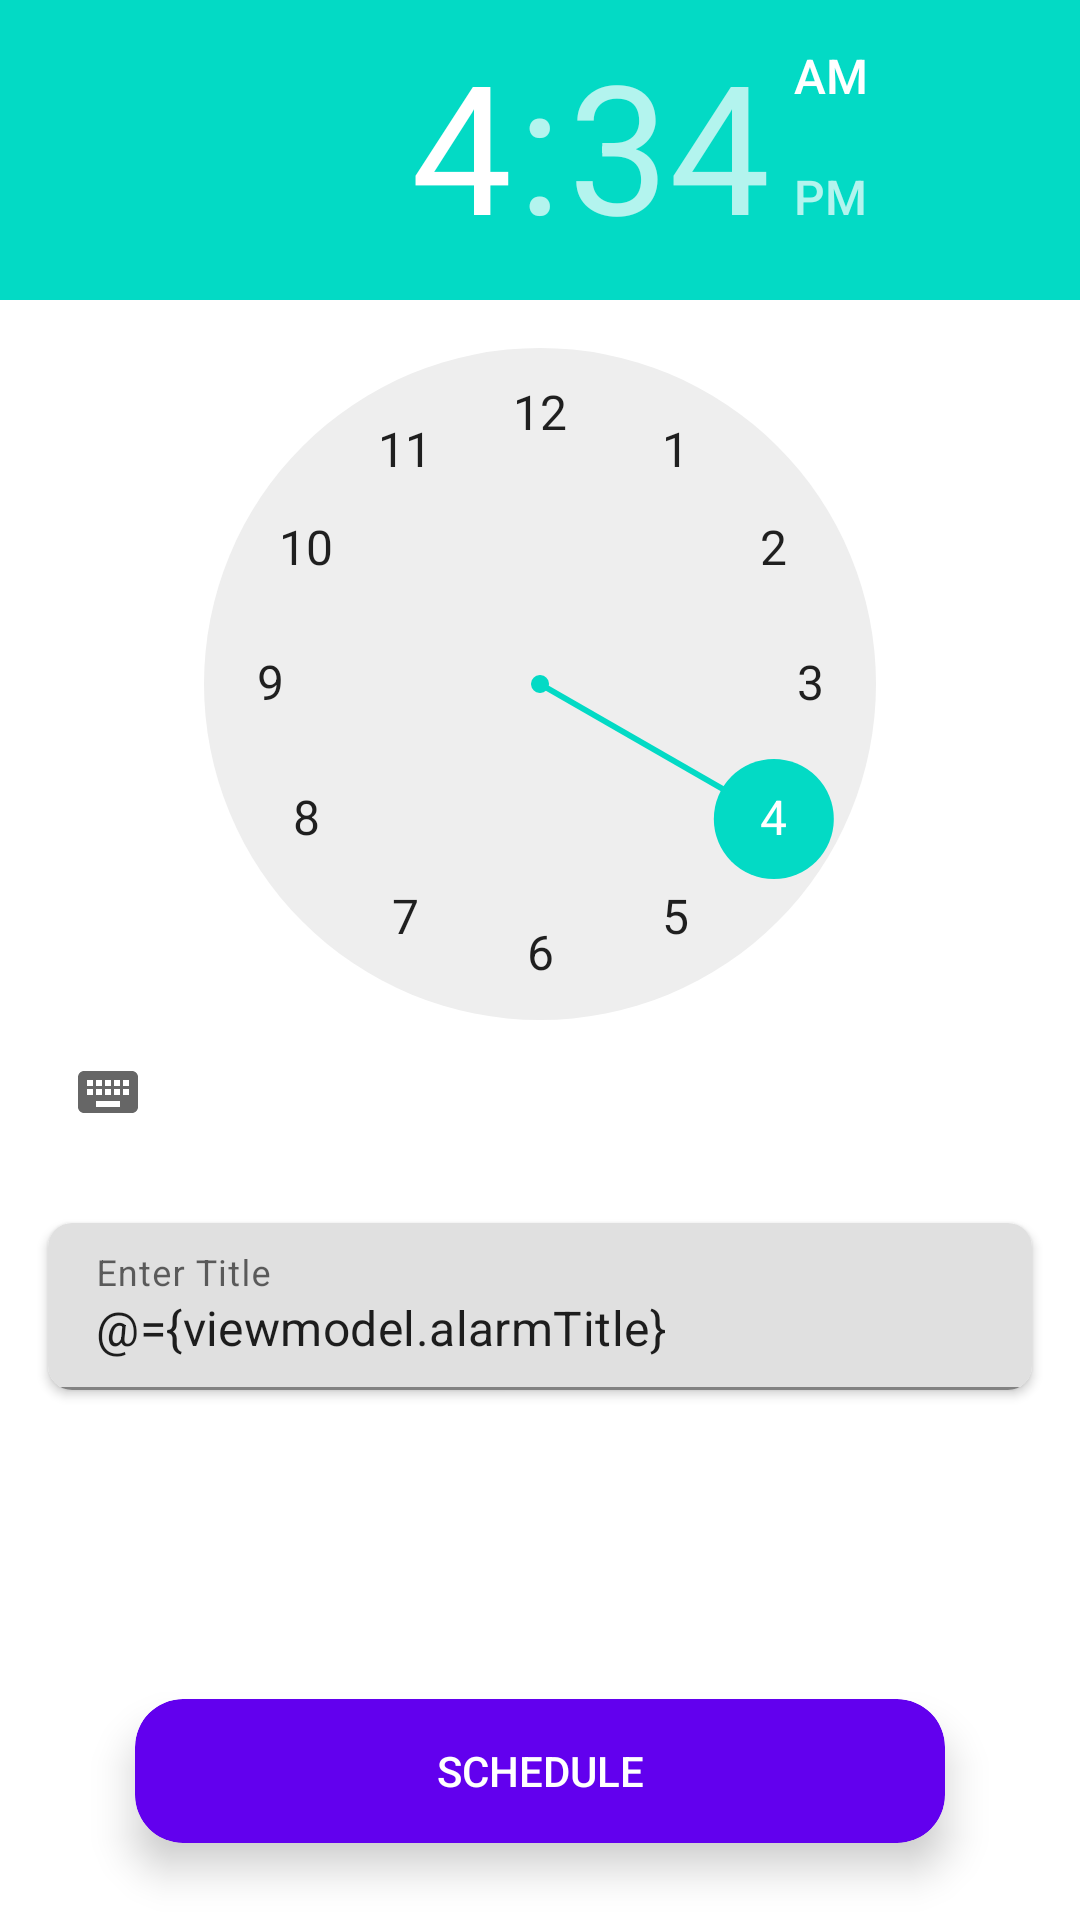

The Android layout XML behind this screen, and the referenced resources:
<!-- AndroidManifest.xml: application theme Theme.AlarmManager -->
<!-- res/layout/fragment_alarm_scheduler.xml -->
<?xml version="1.0" encoding="utf-8"?>
<layout xmlns:android="http://schemas.android.com/apk/res/android"
    xmlns:tools="http://schemas.android.com/tools"
    xmlns:app="http://schemas.android.com/apk/res-auto">

    <data>
        <variable
            name="viewmodel"
            type="com.example.alarmmanager.schedule.AlarmSchedulerViewModel" />

        <import type="android.widget.TimePicker"/>
    </data>

    <androidx.constraintlayout.widget.ConstraintLayout
        android:layout_width="match_parent"
        android:layout_height="match_parent"
        tools:context=".schedule.AlarmSchedulerFragment">

        <TimePicker
            android:id="@+id/time_picker"
            android:layout_width="wrap_content"
            android:layout_height="wrap_content"
            app:layout_constraintTop_toTopOf="parent"
            app:layout_constraintStart_toStartOf="parent"
            app:layout_constraintEnd_toEndOf="parent" />

        <androidx.cardview.widget.CardView
            android:id="@+id/title_card_view"
            android:layout_width="match_parent"
            android:layout_height="wrap_content"
            app:layout_constraintTop_toBottomOf="@+id/time_picker"
            app:layout_constraintStart_toStartOf="parent"
            app:layout_constraintEnd_toEndOf="parent"
            app:layout_constraintBottom_toBottomOf="parent"
            android:layout_marginStart="@dimen/card_margin"
            android:layout_marginEnd="@dimen/card_margin"
            android:padding="@dimen/cardview_default_radius"
            app:cardCornerRadius="@dimen/card_corner_radius"
            app:cardElevation="@dimen/cardview_default_radius"
            app:layout_constraintVertical_bias="0.1">

            <com.google.android.material.textfield.TextInputLayout
                android:id="@+id/title"
                android:layout_width="match_parent"
                android:layout_height="wrap_content"
                android:hint="@string/enter_title">

                <com.google.android.material.textfield.TextInputEditText
                    android:id="@+id/title_et"
                    android:layout_width="match_parent"
                    android:layout_height="wrap_content"
                    tools:text="@string/app_name"
                    android:text="@={viewmodel.alarmTitle}"/>

            </com.google.android.material.textfield.TextInputLayout>

        </androidx.cardview.widget.CardView>

        <androidx.cardview.widget.CardView
            android:layout_width="match_parent"
            android:layout_height="wrap_content"
            app:layout_constraintTop_toBottomOf="@+id/title_card_view"
            app:layout_constraintStart_toStartOf="parent"
            app:layout_constraintEnd_toEndOf="parent"
            app:layout_constraintBottom_toBottomOf="parent"
            app:layout_constraintVertical_bias="0.8"
            app:cardElevation="@dimen/card_corner_radius"
            app:cardCornerRadius="@dimen/card_margin"
            android:layout_marginStart="@dimen/button_margin"
            android:layout_marginEnd="@dimen/button_margin"
            app:cardBackgroundColor="@color/purple_500">

            <Button
                android:id="@+id/schedule"
                android:layout_width="match_parent"
                android:layout_height="wrap_content"
                android:text="@string/schedule"
                android:textColor="@color/white"
                android:textAlignment="center"
                android:background="@android:color/transparent"
                android:onClick="@{() -> viewmodel.schedule()}"/>

        </androidx.cardview.widget.CardView>


    </androidx.constraintlayout.widget.ConstraintLayout>
</layout>
<!-- resources referenced by this layout -->
<resources>
  <color name="purple_500">#FF6200EE</color>
  <color name="white">#FFFFFFFF</color>
  <dimen name="button_margin">45dp</dimen>
  <dimen name="card_corner_radius">8dp</dimen>
  <dimen name="card_margin">16dp</dimen>
  <string name="app_name">Alarm Manager</string>
  <string name="enter_title">Enter Title</string>
  <string name="schedule">Schedule</string>
  <style name="Theme.AlarmManager" parent="Theme.MaterialComponents.DayNight.NoActionBar">
          
          <item name="colorPrimary">@color/purple_500</item>
          <item name="colorPrimaryVariant">@color/purple_700</item>
          <item name="colorOnPrimary">@color/white</item>
          
          <item name="colorSecondary">@color/teal_200</item>
          <item name="colorSecondaryVariant">@color/teal_700</item>
          <item name="colorOnSecondary">@color/black</item>
          
          <item name="android:statusBarColor" tools:targetApi="l">?attr/colorPrimaryVariant</item>
          
      </style>
  <color name="purple_700">#FF3700B3</color>
  <color name="teal_200">#FF03DAC5</color>
  <color name="teal_700">#FF018786</color>
  <color name="black">#FF000000</color>
</resources>
